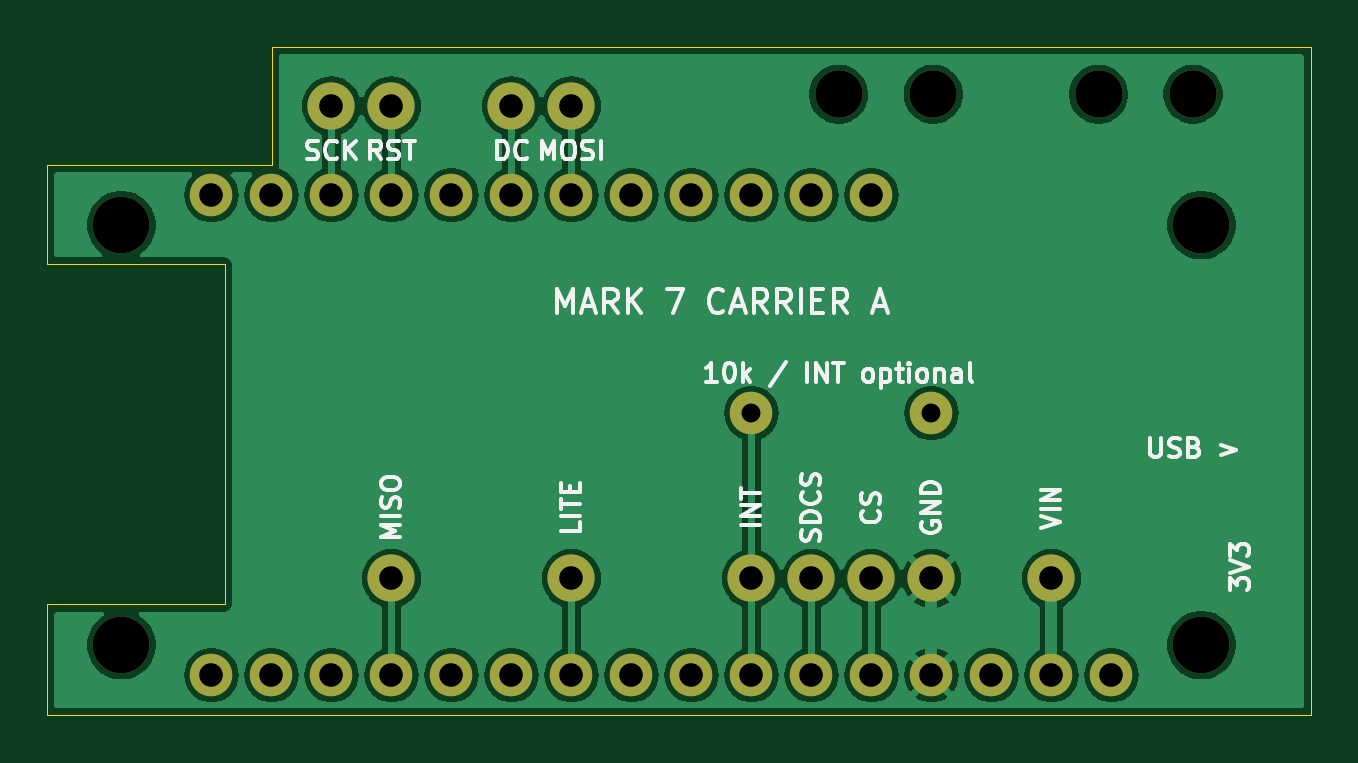
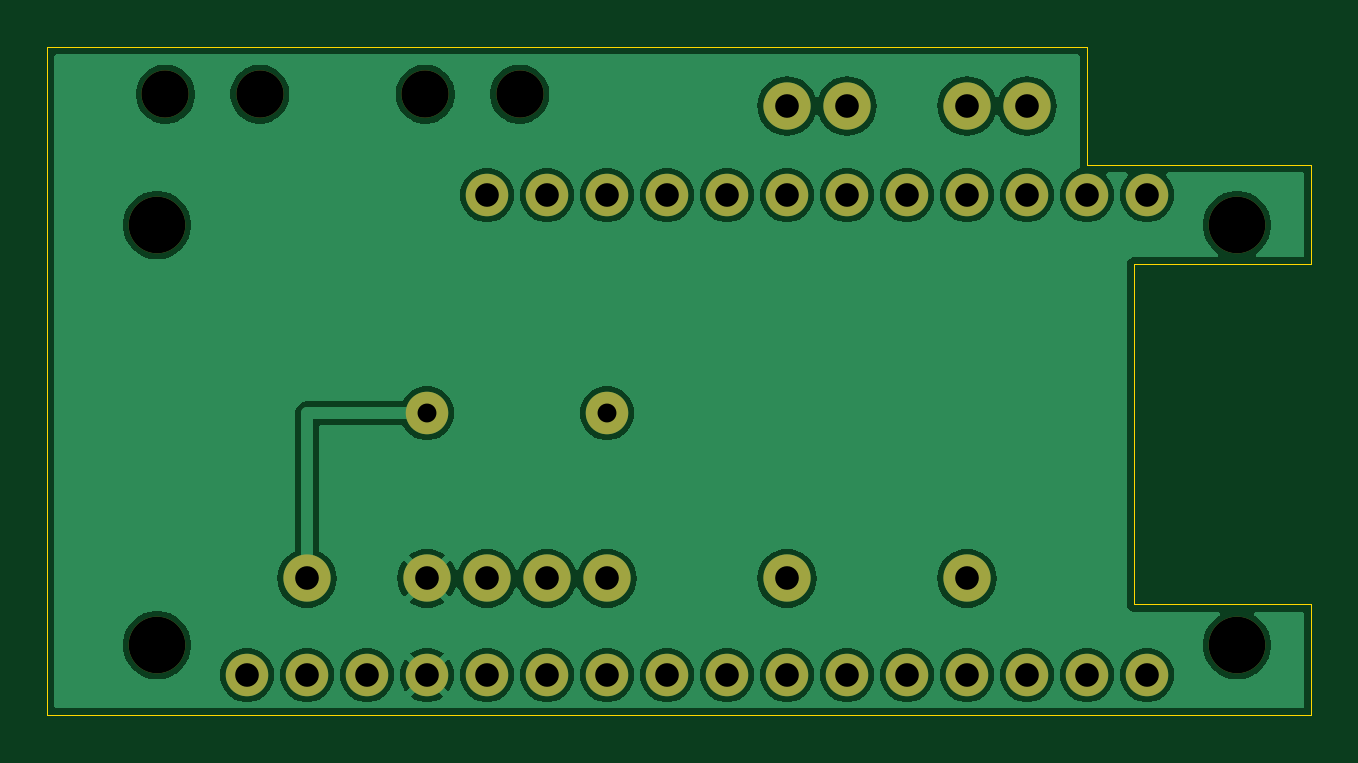
Circuit board: 9 layer files. Board 53.5 x 28.3 mm.
- bottom_copper: harmony-mark7-carrier-B_Cu.gbl (67856 bytes)
- bottom_mask: harmony-mark7-carrier-B_Mask.gbs (2136 bytes)
- bottom_silk: harmony-mark7-carrier-B_Silkscreen.gbo (2146 bytes)
- outline: harmony-mark7-carrier-Edge_Cuts.gm1 (970 bytes)
- top_copper: harmony-mark7-carrier-F_Cu.gtl (68996 bytes)
- top_mask: harmony-mark7-carrier-F_Mask.gts (2136 bytes)
- top_silk: harmony-mark7-carrier-F_Silkscreen.gto (30922 bytes)
- drill: harmony-mark7-carrier-NPTH.drl (503 bytes)
- drill: harmony-mark7-carrier-PTH.drl (987 bytes)

=== bottom_copper: harmony-mark7-carrier-B_Cu.gbl (67856 bytes, source omitted) ===
=== bottom_mask: harmony-mark7-carrier-B_Mask.gbs ===
%TF.GenerationSoftware,KiCad,Pcbnew,8.0.9*%
%TF.CreationDate,2026-10-11T09:06:45-04:00*%
%TF.ProjectId,harmony-mark7-carrier,6861726d-6f6e-4792-9d6d-61726b372d63,rev?*%
%TF.SameCoordinates,Original*%
%TF.FileFunction,Soldermask,Bot*%
%TF.FilePolarity,Negative*%
%FSLAX46Y46*%
G04 Gerber Fmt 4.6, Leading zero omitted, Abs format (unit mm)*
G04 Created by KiCad (PCBNEW 8.0.9) date 2026-10-11 09:06:45*
%MOMM*%
%LPD*%
G01*
G04 APERTURE LIST*
%ADD10C,2.000000*%
%ADD11C,1.800000*%
%ADD12C,2.400000*%
G04 APERTURE END LIST*
D10*
%TO.C,P3*%
X41385488Y-94500000D03*
%TD*%
D11*
%TO.C,J1*%
X13445488Y-98590000D03*
X15985488Y-98590000D03*
X18525488Y-98590000D03*
X21065488Y-98590000D03*
X23605488Y-98590000D03*
X26145488Y-98590000D03*
X28685488Y-98590000D03*
X31225488Y-98590000D03*
X33765488Y-98590000D03*
X36305488Y-98590000D03*
X38845488Y-98590000D03*
X41385488Y-98590000D03*
X43925488Y-98590000D03*
X46465488Y-98590000D03*
X49005488Y-98590000D03*
X51545488Y-98590000D03*
%TD*%
D12*
%TO.C,H3*%
X9635488Y-97320000D03*
%TD*%
D10*
%TO.C,S2*%
X44000000Y-74000000D03*
%TD*%
%TO.C,P11*%
X36305488Y-94500000D03*
%TD*%
%TO.C,P1*%
X49005488Y-94500000D03*
%TD*%
%TO.C,P4*%
X38845488Y-94500000D03*
%TD*%
%TO.C,P7*%
X28685488Y-74500000D03*
%TD*%
D11*
%TO.C,J2*%
X41385488Y-78270000D03*
X38845488Y-78270000D03*
X36305489Y-78270000D03*
X33765488Y-78270000D03*
X31225488Y-78270000D03*
X28685488Y-78270000D03*
X26145488Y-78270000D03*
X23605488Y-78270000D03*
X21065488Y-78270000D03*
X18525488Y-78270000D03*
X15985488Y-78270000D03*
X13445488Y-78270000D03*
%TD*%
D10*
%TO.C,P9*%
X21065488Y-74500000D03*
%TD*%
%TO.C,P2*%
X43925488Y-94500000D03*
%TD*%
%TO.C,P10*%
X18525488Y-74500000D03*
%TD*%
D12*
%TO.C,H2*%
X55355488Y-79540000D03*
%TD*%
D10*
%TO.C,P5*%
X28685488Y-94500000D03*
%TD*%
%TO.C,S1*%
X40000000Y-74000000D03*
%TD*%
%TO.C,P8*%
X26145488Y-74500000D03*
%TD*%
%TO.C,P6*%
X21065488Y-94500000D03*
%TD*%
D12*
%TO.C,H1*%
X9635488Y-79540000D03*
%TD*%
D10*
%TO.C,S4*%
X55000000Y-74000000D03*
%TD*%
%TO.C,S3*%
X51000000Y-74000000D03*
%TD*%
D11*
%TO.C,R1*%
X43925488Y-87500000D03*
X36305489Y-87500000D03*
%TD*%
D12*
%TO.C,H4*%
X55355488Y-97320000D03*
%TD*%
M02*

=== bottom_silk: harmony-mark7-carrier-B_Silkscreen.gbo ===
%TF.GenerationSoftware,KiCad,Pcbnew,8.0.9*%
%TF.CreationDate,2026-10-11T09:06:45-04:00*%
%TF.ProjectId,harmony-mark7-carrier,6861726d-6f6e-4792-9d6d-61726b372d63,rev?*%
%TF.SameCoordinates,Original*%
%TF.FileFunction,Legend,Bot*%
%TF.FilePolarity,Positive*%
%FSLAX46Y46*%
G04 Gerber Fmt 4.6, Leading zero omitted, Abs format (unit mm)*
G04 Created by KiCad (PCBNEW 8.0.9) date 2026-10-11 09:06:45*
%MOMM*%
%LPD*%
G01*
G04 APERTURE LIST*
%ADD10C,2.000000*%
%ADD11C,1.800000*%
%ADD12C,2.400000*%
G04 APERTURE END LIST*
%LPC*%
D10*
%TO.C,P3*%
X41385488Y-94500000D03*
%TD*%
D11*
%TO.C,J1*%
X13445488Y-98590000D03*
X15985488Y-98590000D03*
X18525488Y-98590000D03*
X21065488Y-98590000D03*
X23605488Y-98590000D03*
X26145488Y-98590000D03*
X28685488Y-98590000D03*
X31225488Y-98590000D03*
X33765488Y-98590000D03*
X36305488Y-98590000D03*
X38845488Y-98590000D03*
X41385488Y-98590000D03*
X43925488Y-98590000D03*
X46465488Y-98590000D03*
X49005488Y-98590000D03*
X51545488Y-98590000D03*
%TD*%
D12*
%TO.C,H3*%
X9635488Y-97320000D03*
%TD*%
D10*
%TO.C,S2*%
X44000000Y-74000000D03*
%TD*%
%TO.C,P11*%
X36305488Y-94500000D03*
%TD*%
%TO.C,P1*%
X49005488Y-94500000D03*
%TD*%
%TO.C,P4*%
X38845488Y-94500000D03*
%TD*%
%TO.C,P7*%
X28685488Y-74500000D03*
%TD*%
D11*
%TO.C,J2*%
X41385488Y-78270000D03*
X38845488Y-78270000D03*
X36305489Y-78270000D03*
X33765488Y-78270000D03*
X31225488Y-78270000D03*
X28685488Y-78270000D03*
X26145488Y-78270000D03*
X23605488Y-78270000D03*
X21065488Y-78270000D03*
X18525488Y-78270000D03*
X15985488Y-78270000D03*
X13445488Y-78270000D03*
%TD*%
D10*
%TO.C,P9*%
X21065488Y-74500000D03*
%TD*%
%TO.C,P2*%
X43925488Y-94500000D03*
%TD*%
%TO.C,P10*%
X18525488Y-74500000D03*
%TD*%
D12*
%TO.C,H2*%
X55355488Y-79540000D03*
%TD*%
D10*
%TO.C,P5*%
X28685488Y-94500000D03*
%TD*%
%TO.C,S1*%
X40000000Y-74000000D03*
%TD*%
%TO.C,P8*%
X26145488Y-74500000D03*
%TD*%
%TO.C,P6*%
X21065488Y-94500000D03*
%TD*%
D12*
%TO.C,H1*%
X9635488Y-79540000D03*
%TD*%
D10*
%TO.C,S4*%
X55000000Y-74000000D03*
%TD*%
%TO.C,S3*%
X51000000Y-74000000D03*
%TD*%
D11*
%TO.C,R1*%
X43925488Y-87500000D03*
X36305489Y-87500000D03*
%TD*%
D12*
%TO.C,H4*%
X55355488Y-97320000D03*
%TD*%
%LPD*%
M02*

=== outline: harmony-mark7-carrier-Edge_Cuts.gm1 ===
%TF.GenerationSoftware,KiCad,Pcbnew,8.0.9*%
%TF.CreationDate,2026-10-11T09:06:45-04:00*%
%TF.ProjectId,harmony-mark7-carrier,6861726d-6f6e-4792-9d6d-61726b372d63,rev?*%
%TF.SameCoordinates,Original*%
%TF.FileFunction,Profile,NP*%
%FSLAX46Y46*%
G04 Gerber Fmt 4.6, Leading zero omitted, Abs format (unit mm)*
G04 Created by KiCad (PCBNEW 8.0.9) date 2026-10-11 09:06:45*
%MOMM*%
%LPD*%
G01*
G04 APERTURE LIST*
%TA.AperFunction,Profile*%
%ADD10C,0.050000*%
%TD*%
G04 APERTURE END LIST*
D10*
X60000000Y-100300000D02*
X6500000Y-100300000D01*
X6500000Y-100300000D02*
X6500000Y-95600000D01*
X16000000Y-77000000D02*
X16000000Y-72000000D01*
X6500000Y-77000000D02*
X16000000Y-77000000D01*
X14000000Y-81200000D02*
X6500000Y-81200000D01*
X60000000Y-72000000D02*
X60000000Y-100300000D01*
X6500000Y-81200000D02*
X6500000Y-77000000D01*
X6500000Y-95600000D02*
X14000000Y-95600000D01*
X14000000Y-95600000D02*
X14000000Y-81200000D01*
X16000000Y-72000000D02*
X60000000Y-72000000D01*
M02*

=== top_copper: harmony-mark7-carrier-F_Cu.gtl (68996 bytes, source omitted) ===
=== top_mask: harmony-mark7-carrier-F_Mask.gts ===
%TF.GenerationSoftware,KiCad,Pcbnew,8.0.9*%
%TF.CreationDate,2026-10-11T09:06:45-04:00*%
%TF.ProjectId,harmony-mark7-carrier,6861726d-6f6e-4792-9d6d-61726b372d63,rev?*%
%TF.SameCoordinates,Original*%
%TF.FileFunction,Soldermask,Top*%
%TF.FilePolarity,Negative*%
%FSLAX46Y46*%
G04 Gerber Fmt 4.6, Leading zero omitted, Abs format (unit mm)*
G04 Created by KiCad (PCBNEW 8.0.9) date 2026-10-11 09:06:45*
%MOMM*%
%LPD*%
G01*
G04 APERTURE LIST*
%ADD10C,2.000000*%
%ADD11C,1.800000*%
%ADD12C,2.400000*%
G04 APERTURE END LIST*
D10*
%TO.C,P3*%
X41385488Y-94500000D03*
%TD*%
D11*
%TO.C,J1*%
X13445488Y-98590000D03*
X15985488Y-98590000D03*
X18525488Y-98590000D03*
X21065488Y-98590000D03*
X23605488Y-98590000D03*
X26145488Y-98590000D03*
X28685488Y-98590000D03*
X31225488Y-98590000D03*
X33765488Y-98590000D03*
X36305488Y-98590000D03*
X38845488Y-98590000D03*
X41385488Y-98590000D03*
X43925488Y-98590000D03*
X46465488Y-98590000D03*
X49005488Y-98590000D03*
X51545488Y-98590000D03*
%TD*%
D12*
%TO.C,H3*%
X9635488Y-97320000D03*
%TD*%
D10*
%TO.C,S2*%
X44000000Y-74000000D03*
%TD*%
%TO.C,P11*%
X36305488Y-94500000D03*
%TD*%
%TO.C,P1*%
X49005488Y-94500000D03*
%TD*%
%TO.C,P4*%
X38845488Y-94500000D03*
%TD*%
%TO.C,P7*%
X28685488Y-74500000D03*
%TD*%
D11*
%TO.C,J2*%
X41385488Y-78270000D03*
X38845488Y-78270000D03*
X36305489Y-78270000D03*
X33765488Y-78270000D03*
X31225488Y-78270000D03*
X28685488Y-78270000D03*
X26145488Y-78270000D03*
X23605488Y-78270000D03*
X21065488Y-78270000D03*
X18525488Y-78270000D03*
X15985488Y-78270000D03*
X13445488Y-78270000D03*
%TD*%
D10*
%TO.C,P9*%
X21065488Y-74500000D03*
%TD*%
%TO.C,P2*%
X43925488Y-94500000D03*
%TD*%
%TO.C,P10*%
X18525488Y-74500000D03*
%TD*%
D12*
%TO.C,H2*%
X55355488Y-79540000D03*
%TD*%
D10*
%TO.C,P5*%
X28685488Y-94500000D03*
%TD*%
%TO.C,S1*%
X40000000Y-74000000D03*
%TD*%
%TO.C,P8*%
X26145488Y-74500000D03*
%TD*%
%TO.C,P6*%
X21065488Y-94500000D03*
%TD*%
D12*
%TO.C,H1*%
X9635488Y-79540000D03*
%TD*%
D10*
%TO.C,S4*%
X55000000Y-74000000D03*
%TD*%
%TO.C,S3*%
X51000000Y-74000000D03*
%TD*%
D11*
%TO.C,R1*%
X43925488Y-87500000D03*
X36305489Y-87500000D03*
%TD*%
D12*
%TO.C,H4*%
X55355488Y-97320000D03*
%TD*%
M02*

=== top_silk: harmony-mark7-carrier-F_Silkscreen.gto (30922 bytes, source omitted) ===
=== drill: harmony-mark7-carrier-NPTH.drl ===
M48
; DRILL file {KiCad 8.0.9} date 2026-10-11T09:06:45-0400
; FORMAT={-:-/ absolute / metric / decimal}
; #@! TF.CreationDate,2026-10-11T09:06:45-04:00
; #@! TF.GenerationSoftware,Kicad,Pcbnew,8.0.9
; #@! TF.FileFunction,NonPlated,1,2,NPTH
FMAT,2
METRIC
; #@! TA.AperFunction,NonPlated,NPTH,ComponentDrill
T1C2.000
; #@! TA.AperFunction,NonPlated,NPTH,ComponentDrill
T2C2.400
%
G90
G05
T1
X40.0Y-74.0
X44.0Y-74.0
X51.0Y-74.0
X55.0Y-74.0
T2
X9.635Y-79.54
X9.635Y-97.32
X55.355Y-79.54
X55.355Y-97.32
M30

=== drill: harmony-mark7-carrier-PTH.drl ===
M48
; DRILL file {KiCad 8.0.9} date 2026-10-11T09:06:45-0400
; FORMAT={-:-/ absolute / metric / decimal}
; #@! TF.CreationDate,2026-10-11T09:06:45-04:00
; #@! TF.GenerationSoftware,Kicad,Pcbnew,8.0.9
; #@! TF.FileFunction,Plated,1,2,PTH
FMAT,2
METRIC
; #@! TA.AperFunction,Plated,PTH,ComponentDrill
T1C0.800
; #@! TA.AperFunction,Plated,PTH,ComponentDrill
T2C1.000
%
G90
G05
T1
X36.305Y-87.5
X43.925Y-87.5
T2
X13.445Y-78.27
X13.445Y-98.59
X15.985Y-78.27
X15.985Y-98.59
X18.525Y-74.5
X18.525Y-78.27
X18.525Y-98.59
X21.065Y-74.5
X21.065Y-78.27
X21.065Y-94.5
X21.065Y-98.59
X23.605Y-78.27
X23.605Y-98.59
X26.145Y-74.5
X26.145Y-78.27
X26.145Y-98.59
X28.685Y-74.5
X28.685Y-78.27
X28.685Y-94.5
X28.685Y-98.59
X31.225Y-78.27
X31.225Y-98.59
X33.765Y-78.27
X33.765Y-98.59
X36.305Y-94.5
X36.305Y-98.59
X36.305Y-78.27
X38.845Y-78.27
X38.845Y-94.5
X38.845Y-98.59
X41.385Y-78.27
X41.385Y-94.5
X41.385Y-98.59
X43.925Y-94.5
X43.925Y-98.59
X46.465Y-98.59
X49.005Y-94.5
X49.005Y-98.59
X51.545Y-98.59
M30
